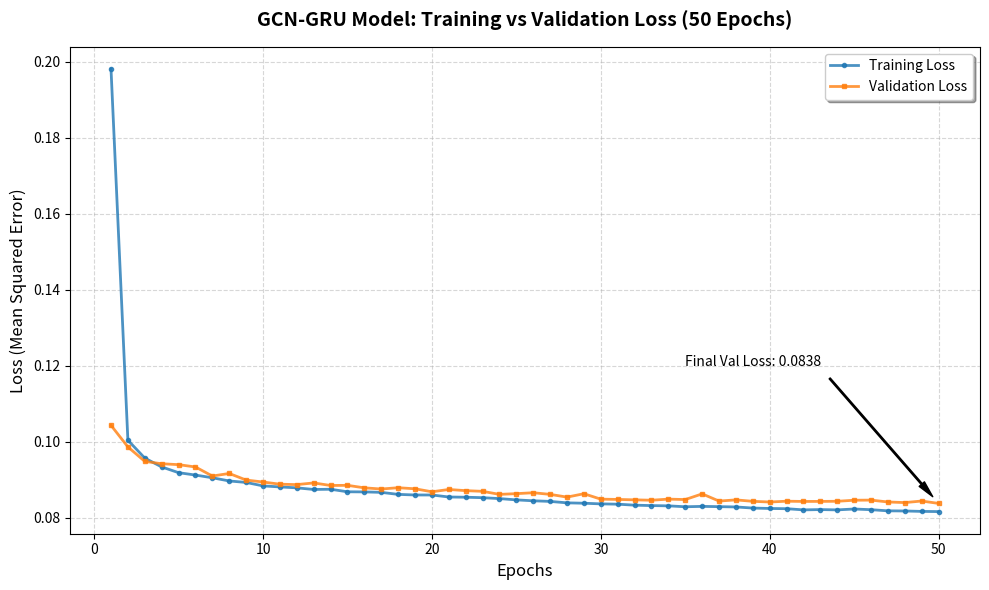

This chart was generated by the following Python code:
import matplotlib.pyplot as plt

epochs = range(1, 51)
actual_train_loss = [0.19814, 0.10044, 0.09574, 0.09341, 0.0919, 0.09127, 0.09056, 0.08972, 0.08933, 0.08842, 0.08815, 0.08791, 0.08748, 0.08754, 0.08687, 0.08684, 0.08672, 0.08619, 0.08603, 0.08603, 0.0855, 0.08544, 0.08532, 0.08508, 0.08474, 0.0845, 0.08434, 0.08396, 0.08386, 0.08369, 0.08361, 0.08335, 0.08324, 0.08317, 0.08293, 0.08303, 0.08296, 0.08288, 0.08259, 0.08248, 0.08242, 0.08211, 0.08219, 0.08211, 0.08234, 0.08216, 0.08186, 0.08182, 0.08171, 0.08166]
actual_val_loss = [0.10436, 0.09868, 0.09487, 0.09425, 0.09401, 0.0934, 0.09102, 0.09169, 0.08996, 0.08944, 0.08887, 0.08876, 0.0892, 0.08853, 0.08857, 0.08791, 0.0876, 0.08794, 0.08766, 0.08687, 0.08748, 0.08717, 0.08699, 0.08619, 0.08638, 0.08662, 0.08619, 0.08547, 0.08636, 0.08493, 0.08486, 0.08475, 0.08465, 0.08494, 0.08483, 0.08632, 0.08443, 0.08474, 0.08436, 0.08418, 0.08439, 0.08433, 0.08434, 0.08437, 0.08465, 0.08468, 0.08419, 0.08403, 0.08444, 0.08381]

plt.figure(figsize=(10, 6))
plt.plot(epochs, actual_train_loss, label='Training Loss', color='#1f77b4', linewidth=2, marker='o', markersize=3, alpha=0.8)
plt.plot(epochs, actual_val_loss, label='Validation Loss', color='#ff7f0e', linewidth=2, marker='s', markersize=3, alpha=0.8)

plt.title('GCN-GRU Model: Training vs Validation Loss (50 Epochs)', fontsize=14, fontweight='bold', pad=15)
plt.xlabel('Epochs', fontsize=12)
plt.ylabel('Loss (Mean Squared Error)', fontsize=12)
plt.grid(True, which='both', linestyle='--', alpha=0.5)
plt.legend(loc='upper right', frameon=True, shadow=True)

plt.annotate(f'Final Val Loss: {actual_val_loss[-1]:.4f}',
             xy=(50, actual_val_loss[-1]), xytext=(35, 0.12),
             arrowprops=dict(facecolor='black', shrink=0.05, width=1, headwidth=5))

plt.tight_layout()
plt.savefig('final_results_graph.png', dpi=300)
plt.show()
